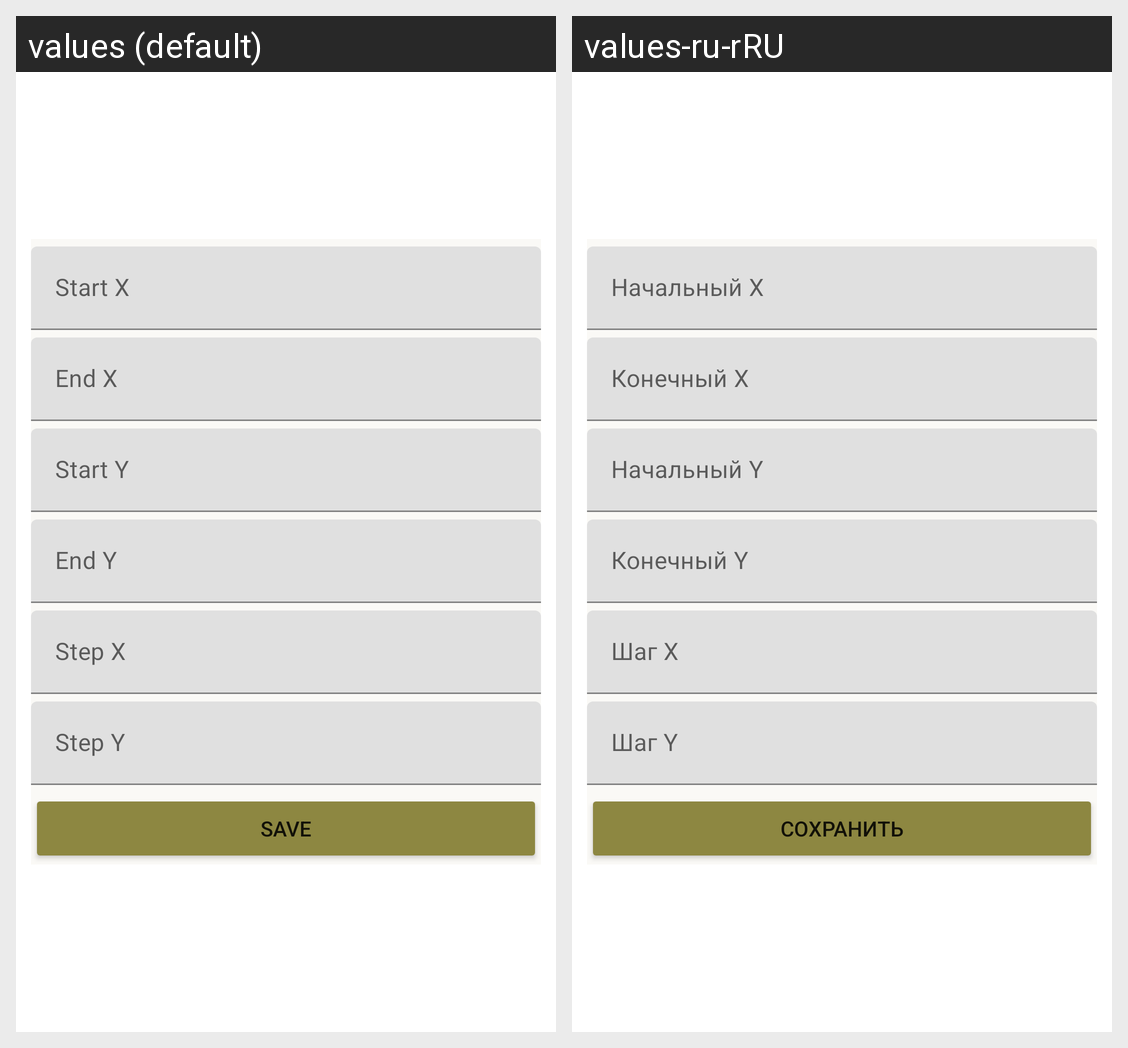

The same Android screen rendered under two of its app's locales, left to right. List the strings drawn on it with the default value and each locale's translation.
Android screen res/layout/add_array_points.xml rendered under 2 locales, left to right: values (default), values-ru-rRU. Device: Nexus 5 (rendered at 1080×1920; each locale shown at half size, 540×960, under a caption strip naming it); theme Theme.Master_segY.
Strings drawn on this screen, with the default value and each locale's value (text and hints the layout hard-codes, and strings that could not be matched under every locale, appear in the picture but are not listed):

startX
  values: Start X
  values-ru-rRU: Начальный X

endX
  values: End X
  values-ru-rRU: Конечный X

startY
  values: Start Y
  values-ru-rRU: Начальный Y

endY
  values: End Y
  values-ru-rRU: Конечный Y

stepX
  values: Step X
  values-ru-rRU: Шаг X

stepY
  values: Step Y
  values-ru-rRU: Шаг Y

save
  values: Save
  values-ru-rRU: Сохранить
